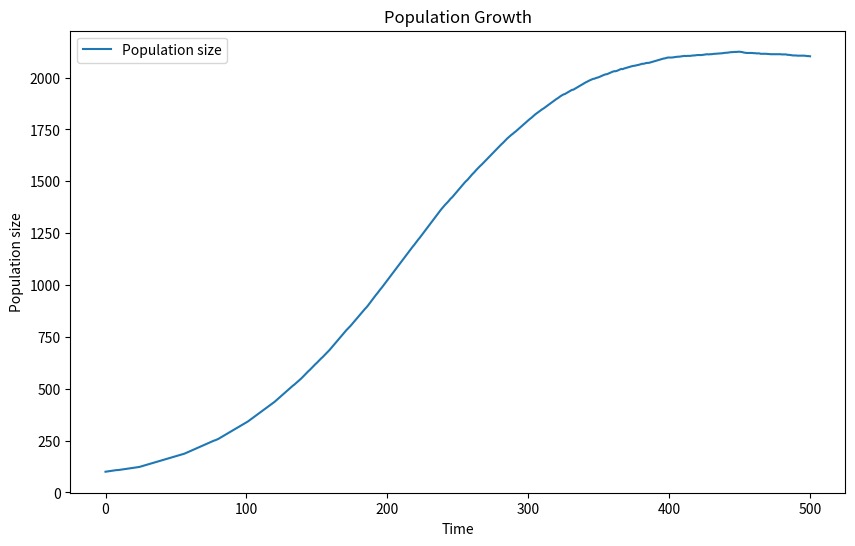

Python code for this plot:
# [redacted]
# @Time    : 2023/11/29 22:48
# @Software: PyCharm
# @File    : Logistic_growth.py


import numpy as np
import matplotlib.pyplot as plt


class Agent:
    def __init__(self, x, y, age):
        self.x = x
        self.y = y
        self.age = age


class Population:
    def __init__(self, init_size, birth_rate, Low_death_rate, x_grid, y_grid, time, avg_lifespan):
        self.size = init_size
        self.birth_rate = birth_rate
        self.death_rate = Low_death_rate
        self.x_grid = x_grid
        self.y_grid = y_grid
        self.pop_limit = x_grid * y_grid
        self.time = time
        self.avg_lifespan = avg_lifespan
        self.agents = [Agent(np.random.rand() * x_grid, np.random.rand() * y_grid, 0) for _ in range(init_size)]
        self.population_history = [init_size]

    def logistic_growth(self, pop):
        pop_diff = self.birth_rate * pop * (1 - pop / self.pop_limit) - self.death_rate * pop
        pop_noise = int(np.random.normal(0, 0.000001 * pop_diff) * np.random.choice([-1, 1]))
        return pop_diff + pop_noise

    def death_probability(self, age, too_young, too_old):
        if age < too_young or age > too_old:  # Infants and elderly are more susceptible to death
            return High_death_rate
        else:
            return Low_death_rate

    def simulate(self):
        for t in range(1, self.time + 1):
            # Implement agent aging and death process
            new_agents = []
            for agent in self.agents:
                agent.age += 1
                if np.random.rand() < self.death_probability(agent.age, too_young, too_old):
                    continue  # Agent dies
                new_agents.append(agent)
            self.agents = new_agents

            # Implement logistic growth
            if self.size < self.pop_limit:
                self.size = max(0, self.size + self.logistic_growth(self.size))
                # Add newborn agents
                new_agents_count = int(self.logistic_growth(self.size))
                new_agents = [Agent(np.random.rand() * self.x_grid, np.random.rand() * self.y_grid, 0) for _ in
                              range(new_agents_count)]
                self.agents.extend(new_agents)

            self.population_history.append(len(self.agents))

    def plot_population(self):
        plt.figure(figsize=(10, 6))
        plt.plot(range(self.time + 1), self.population_history, label='Population size')
        plt.xlabel('Time')
        plt.ylabel('Population size')
        plt.title('Population Growth')
        plt.legend()
        plt.show()


# Set parameters
birth_rate = 0.015
Low_death_rate = 0.00001
High_death_rate = 0.0002
init_size = 100
x_grid = 50
y_grid = 50
time = 500
avg_lifespan = 70
too_young = 10
too_old = 60

# Create population and simulate
population = Population(init_size, birth_rate, Low_death_rate, x_grid, y_grid, time, avg_lifespan)
population.simulate()

# Plot population size
population.plot_population()
